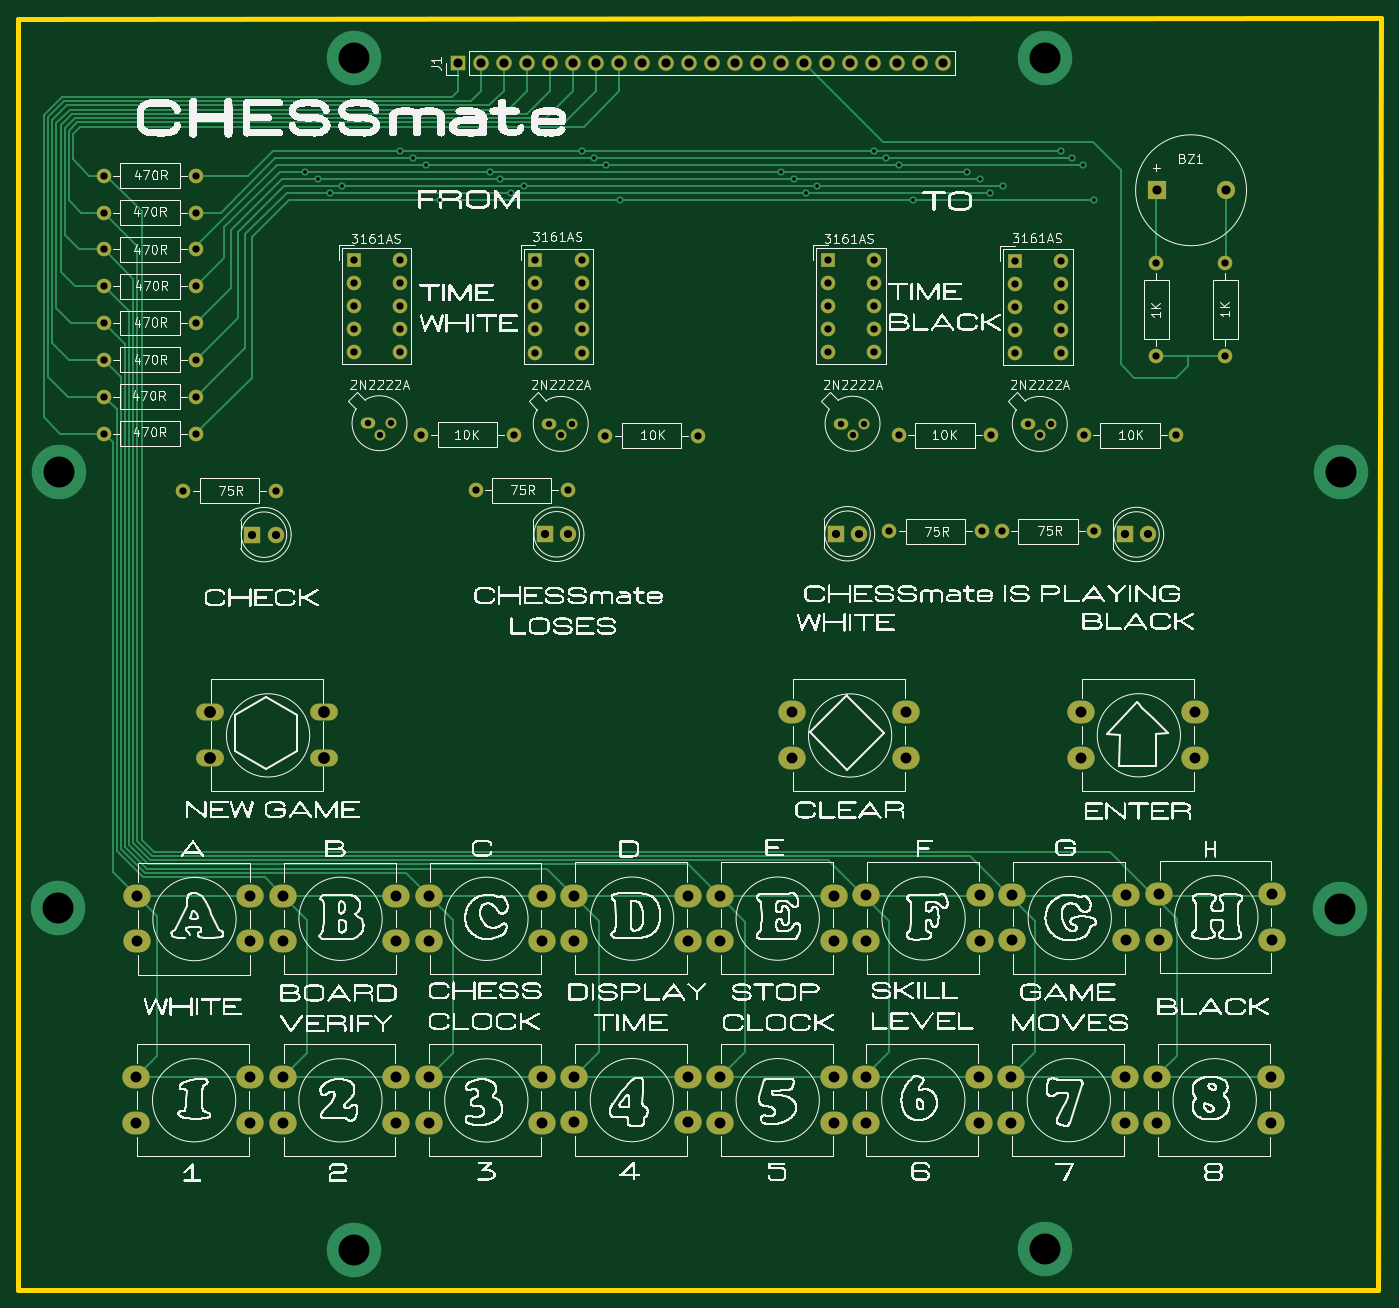
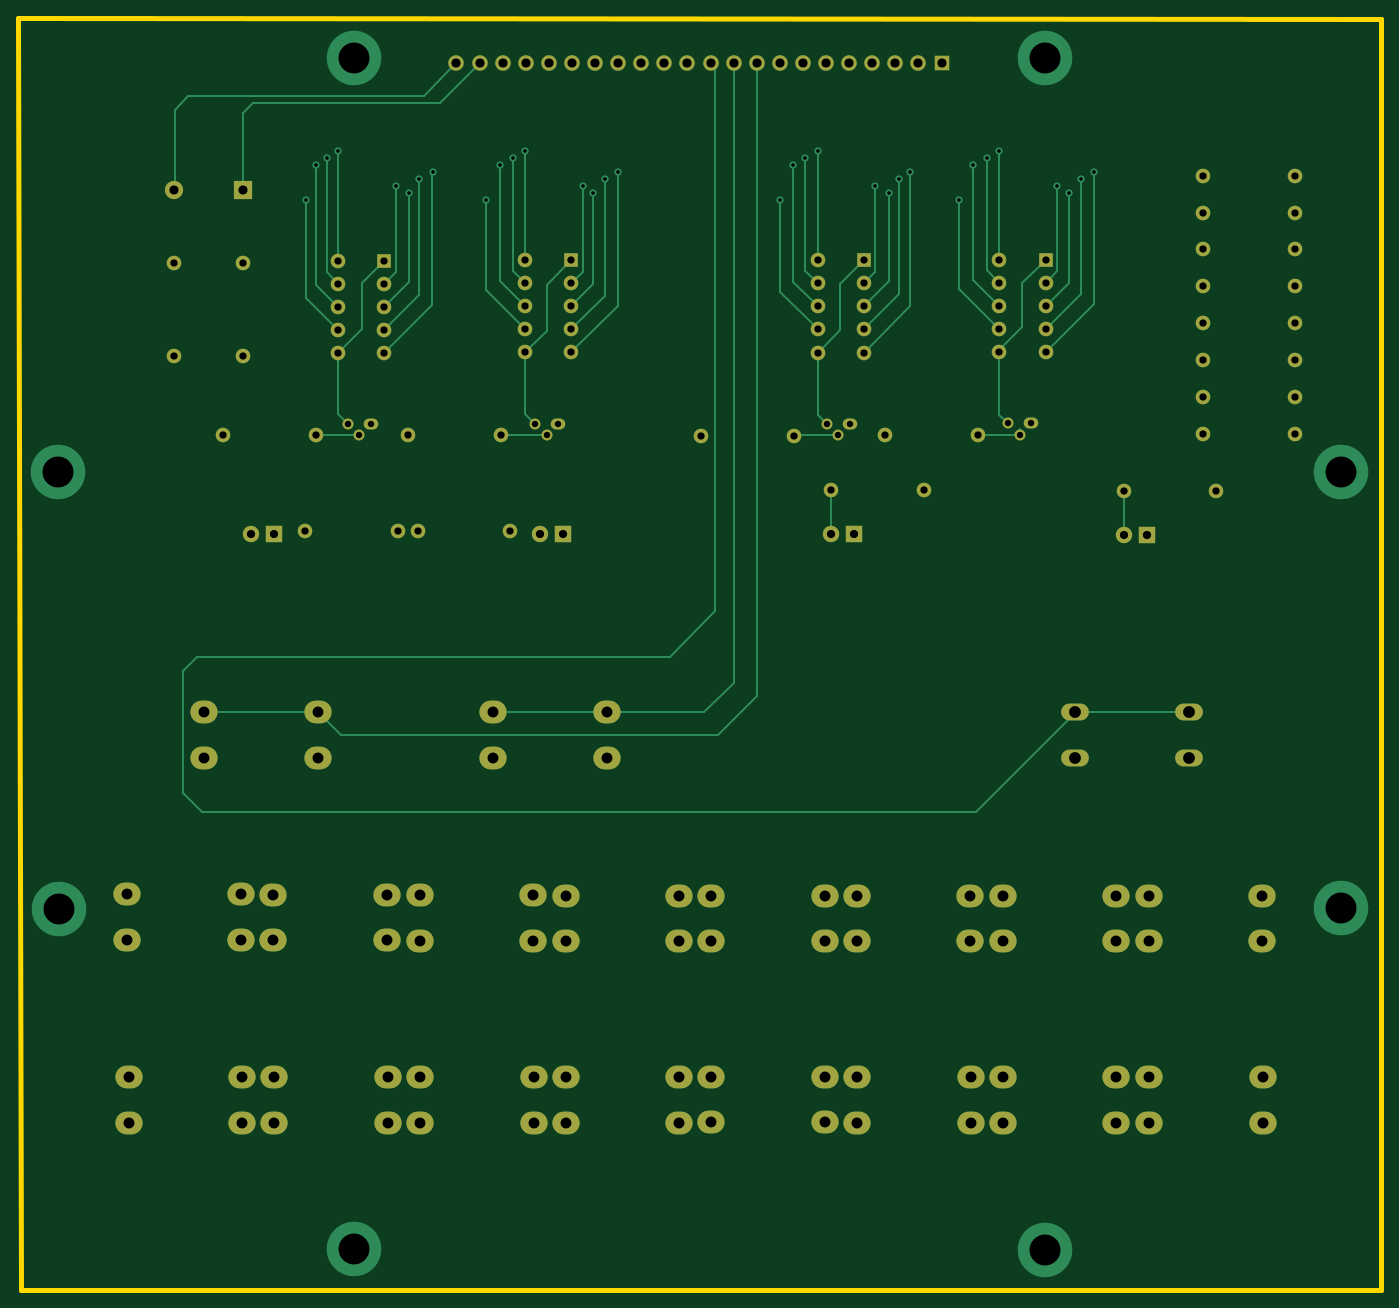
Circuit board: 11 layer files. Board 149.8 x 139.9 mm.
- bottom_copper: CHESSmate PCB-B_Cu.gbl (22273 bytes)
- bottom_mask: CHESSmate PCB-B_Mask.gbs (7413 bytes)
- paste: CHESSmate PCB-B_Paste.gbp (471 bytes)
- bottom_silk: CHESSmate PCB-B_Silkscreen.gbo (7425 bytes)
- outline: CHESSmate PCB-Edge_Cuts.gm1 (712 bytes)
- top_copper: CHESSmate PCB-F_Cu.gtl (27837 bytes)
- top_mask: CHESSmate PCB-F_Mask.gts (7413 bytes)
- paste: CHESSmate PCB-F_Paste.gtp (471 bytes)
- top_silk: CHESSmate PCB-F_Silkscreen.gto (1330172 bytes)
- drill: CHESSmate PCB-NPTH.drl (285 bytes)
- drill: CHESSmate PCB-PTH.drl (4580 bytes)

=== bottom_copper: CHESSmate PCB-B_Cu.gbl (22273 bytes, source omitted) ===
=== bottom_mask: CHESSmate PCB-B_Mask.gbs (7413 bytes, source omitted) ===
=== paste: CHESSmate PCB-B_Paste.gbp ===
%TF.GenerationSoftware,KiCad,Pcbnew,7.0.6*%
%TF.CreationDate,2024-01-22T18:50:27-05:00*%
%TF.ProjectId,CHESSmate PCB,43484553-536d-4617-9465-205043422e6b,rev?*%
%TF.SameCoordinates,Original*%
%TF.FileFunction,Paste,Bot*%
%TF.FilePolarity,Positive*%
%FSLAX46Y46*%
G04 Gerber Fmt 4.6, Leading zero omitted, Abs format (unit mm)*
G04 Created by KiCad (PCBNEW 7.0.6) date 2024-01-22 18:50:27*
%MOMM*%
%LPD*%
G01*
G04 APERTURE LIST*
G04 APERTURE END LIST*
M02*

=== bottom_silk: CHESSmate PCB-B_Silkscreen.gbo (7425 bytes, source omitted) ===
=== outline: CHESSmate PCB-Edge_Cuts.gm1 ===
%TF.GenerationSoftware,KiCad,Pcbnew,7.0.6*%
%TF.CreationDate,2024-01-22T18:50:27-05:00*%
%TF.ProjectId,CHESSmate PCB,43484553-536d-4617-9465-205043422e6b,rev?*%
%TF.SameCoordinates,Original*%
%TF.FileFunction,Profile,NP*%
%FSLAX46Y46*%
G04 Gerber Fmt 4.6, Leading zero omitted, Abs format (unit mm)*
G04 Created by KiCad (PCBNEW 7.0.6) date 2024-01-22 18:50:27*
%MOMM*%
%LPD*%
G01*
G04 APERTURE LIST*
%TA.AperFunction,Profile*%
%ADD10C,0.499998*%
%TD*%
G04 APERTURE END LIST*
D10*
X41350000Y-24830000D02*
X191200000Y-24680000D01*
X41370000Y-164560000D02*
X41350000Y-24830000D01*
X190856487Y-164566490D02*
X41370000Y-164560000D01*
X191200000Y-24680000D02*
X190856487Y-164566490D01*
M02*

=== top_copper: CHESSmate PCB-F_Cu.gtl (27837 bytes, source omitted) ===
=== top_mask: CHESSmate PCB-F_Mask.gts (7413 bytes, source omitted) ===
=== paste: CHESSmate PCB-F_Paste.gtp ===
%TF.GenerationSoftware,KiCad,Pcbnew,7.0.6*%
%TF.CreationDate,2024-01-22T18:50:27-05:00*%
%TF.ProjectId,CHESSmate PCB,43484553-536d-4617-9465-205043422e6b,rev?*%
%TF.SameCoordinates,Original*%
%TF.FileFunction,Paste,Top*%
%TF.FilePolarity,Positive*%
%FSLAX46Y46*%
G04 Gerber Fmt 4.6, Leading zero omitted, Abs format (unit mm)*
G04 Created by KiCad (PCBNEW 7.0.6) date 2024-01-22 18:50:27*
%MOMM*%
%LPD*%
G01*
G04 APERTURE LIST*
G04 APERTURE END LIST*
M02*

=== top_silk: CHESSmate PCB-F_Silkscreen.gto (1330172 bytes, source omitted) ===
=== drill: CHESSmate PCB-NPTH.drl ===
M48
; DRILL file {KiCad 7.0.6} date Mon Jan 22 18:50:31 2024
; FORMAT={-:-/ absolute / metric / decimal}
; #@! TF.CreationDate,2024-01-22T18:50:31-05:00
; #@! TF.GenerationSoftware,Kicad,Pcbnew,7.0.6
; #@! TF.FileFunction,NonPlated,1,4,NPTH
FMAT,2
METRIC
%
G90
G05
T0
M30

=== drill: CHESSmate PCB-PTH.drl ===
M48
; DRILL file {KiCad 7.0.6} date Mon Jan 22 18:50:31 2024
; FORMAT={-:-/ absolute / metric / decimal}
; #@! TF.CreationDate,2024-01-22T18:50:31-05:00
; #@! TF.GenerationSoftware,Kicad,Pcbnew,7.0.6
; #@! TF.FileFunction,Plated,1,4,PTH
FMAT,2
METRIC
; #@! TA.AperFunction,Plated,PTH,ViaDrill
T1C0.400
; #@! TA.AperFunction,Plated,PTH,ComponentDrill
T2C0.700
; #@! TA.AperFunction,Plated,PTH,ComponentDrill
T3C0.800
; #@! TA.AperFunction,Plated,PTH,ComponentDrill
T4C0.900
; #@! TA.AperFunction,Plated,PTH,ComponentDrill
T5C1.000
; #@! TA.AperFunction,Plated,PTH,ComponentDrill
T6C1.200
; #@! TA.AperFunction,Plated,PTH,ComponentDrill
T7C1.300
; #@! TA.AperFunction,Plated,PTH,ViaDrill
T8C3.400
%
G90
G05
T1
X72.91Y-41.63
X74.3Y-42.42
X75.67Y-43.94
X76.97Y-43.19
X83.33Y-39.36
X84.72Y-40.13
X86.17Y-40.9
X87.76Y-44.73
X93.17Y-41.66
X94.37Y-42.41
X95.49Y-43.96
X96.94Y-43.2
X103.3Y-39.39
X104.66Y-40.15
X106.02Y-40.92
X107.47Y-44.71
X125.22Y-41.67
X126.7Y-42.45
X127.96Y-43.94
X129.13Y-43.18
X135.45Y-39.37
X136.73Y-40.14
X138.21Y-40.89
X139.73Y-44.72
X145.63Y-41.69
X147.14Y-42.45
X148.25Y-43.97
X149.65Y-43.2
X156.02Y-39.37
X157.26Y-40.16
X158.45Y-40.91
X159.6Y-44.69
T2
X79.805Y-69.285
X81.075Y-70.555
X82.345Y-69.285
X99.73Y-69.36
X101.0Y-70.63
X102.27Y-69.36
X131.82Y-69.34
X133.09Y-70.61
X134.36Y-69.34
X152.405Y-69.365
X153.675Y-70.635
X154.945Y-69.365
T3
X50.78Y-42.07
X50.78Y-46.12
X50.78Y-50.17
X50.78Y-54.22
X50.78Y-58.27
X50.78Y-62.32
X50.78Y-66.37
X50.78Y-70.42
X59.48Y-76.69
X60.94Y-42.07
X60.94Y-46.12
X60.94Y-50.17
X60.94Y-54.22
X60.94Y-58.27
X60.94Y-62.32
X60.94Y-66.37
X60.94Y-70.42
X69.64Y-76.69
X78.22Y-51.34
X78.22Y-53.88
X78.22Y-56.42
X78.22Y-58.96
X78.22Y-61.5
X83.3Y-51.34
X83.3Y-53.88
X83.3Y-56.42
X83.3Y-58.96
X83.3Y-61.5
X85.69Y-70.56
X91.63Y-76.67
X95.85Y-70.56
X98.21Y-51.35
X98.21Y-53.89
X98.21Y-56.43
X98.21Y-58.97
X98.21Y-61.51
X101.79Y-76.67
X103.29Y-51.35
X103.29Y-53.89
X103.29Y-56.43
X103.29Y-58.97
X103.29Y-61.51
X105.9Y-70.64
X116.06Y-70.64
X130.37Y-51.34
X130.37Y-53.88
X130.37Y-56.42
X130.37Y-58.96
X130.37Y-61.5
X135.45Y-51.34
X135.45Y-53.88
X135.45Y-56.42
X135.45Y-58.96
X135.45Y-61.5
X137.11Y-81.18
X138.15Y-70.63
X147.27Y-81.18
X148.31Y-70.63
X149.48Y-81.17
X150.952Y-51.402
X150.952Y-53.942
X150.952Y-56.482
X150.952Y-59.023
X150.952Y-61.562
X156.032Y-51.402
X156.032Y-53.942
X156.032Y-56.482
X156.032Y-59.023
X156.032Y-61.562
X158.496Y-70.612
X159.64Y-81.17
X166.47Y-51.7
X166.47Y-61.86
X168.656Y-70.612
X174.06Y-51.72
X174.06Y-61.88
T4
X67.1Y-81.54
X69.64Y-81.54
X99.29Y-81.5
X101.83Y-81.5
X131.26Y-81.44
X133.8Y-81.44
X163.04Y-81.52
X165.58Y-81.52
T5
X89.662Y-29.718
X92.202Y-29.718
X94.742Y-29.718
X97.282Y-29.718
X99.822Y-29.718
X102.362Y-29.718
X104.902Y-29.718
X107.442Y-29.718
X109.982Y-29.718
X112.522Y-29.718
X115.062Y-29.718
X117.602Y-29.718
X120.142Y-29.718
X122.682Y-29.718
X125.222Y-29.718
X127.762Y-29.718
X130.302Y-29.718
X132.842Y-29.718
X135.382Y-29.718
X137.922Y-29.718
X140.462Y-29.718
X143.002Y-29.718
X166.51Y-43.67
X174.11Y-43.67
T6
X54.34Y-141.19
X54.34Y-146.19
X54.38Y-121.27
X54.38Y-126.27
X66.84Y-141.19
X66.84Y-146.19
X66.88Y-121.27
X66.88Y-126.27
X70.43Y-141.2
X70.43Y-146.2
X70.44Y-121.24
X70.44Y-126.24
X82.93Y-141.2
X82.93Y-146.2
X82.94Y-121.24
X82.94Y-126.24
X86.47Y-141.21
X86.47Y-146.21
X86.48Y-121.24
X86.48Y-126.24
X98.97Y-141.21
X98.97Y-146.21
X98.98Y-121.24
X98.98Y-126.24
X102.47Y-141.17
X102.47Y-146.17
X102.5Y-121.22
X102.5Y-126.22
X114.97Y-141.17
X114.97Y-146.17
X115.0Y-121.22
X115.0Y-126.22
X118.51Y-121.22
X118.51Y-126.22
X118.51Y-141.18
X118.51Y-146.18
X126.47Y-101.08
X126.47Y-106.08
X131.01Y-121.22
X131.01Y-126.22
X131.01Y-141.18
X131.01Y-146.18
X134.52Y-141.18
X134.52Y-146.18
X134.55Y-121.2
X134.55Y-126.2
X138.97Y-101.08
X138.97Y-106.08
X147.02Y-141.18
X147.02Y-146.18
X147.05Y-121.2
X147.05Y-126.2
X150.52Y-141.18
X150.52Y-146.18
X150.62Y-121.15
X150.62Y-126.15
X158.22Y-101.06
X158.22Y-106.06
X163.02Y-141.18
X163.02Y-146.18
X163.12Y-121.15
X163.12Y-126.15
X166.56Y-141.19
X166.56Y-146.19
X166.74Y-121.06
X166.74Y-126.06
X170.72Y-101.06
X170.72Y-106.06
X179.06Y-141.19
X179.06Y-146.19
X179.24Y-121.06
X179.24Y-126.06
T7
X62.47Y-101.07
X62.47Y-106.07
X74.97Y-101.07
X74.97Y-106.07
T8
X45.76Y-122.63
X45.79Y-74.63
X78.3Y-160.16
X78.31Y-29.13
X154.26Y-160.1
X154.28Y-29.11
X186.72Y-122.69
X186.77Y-74.63
T0
M30
